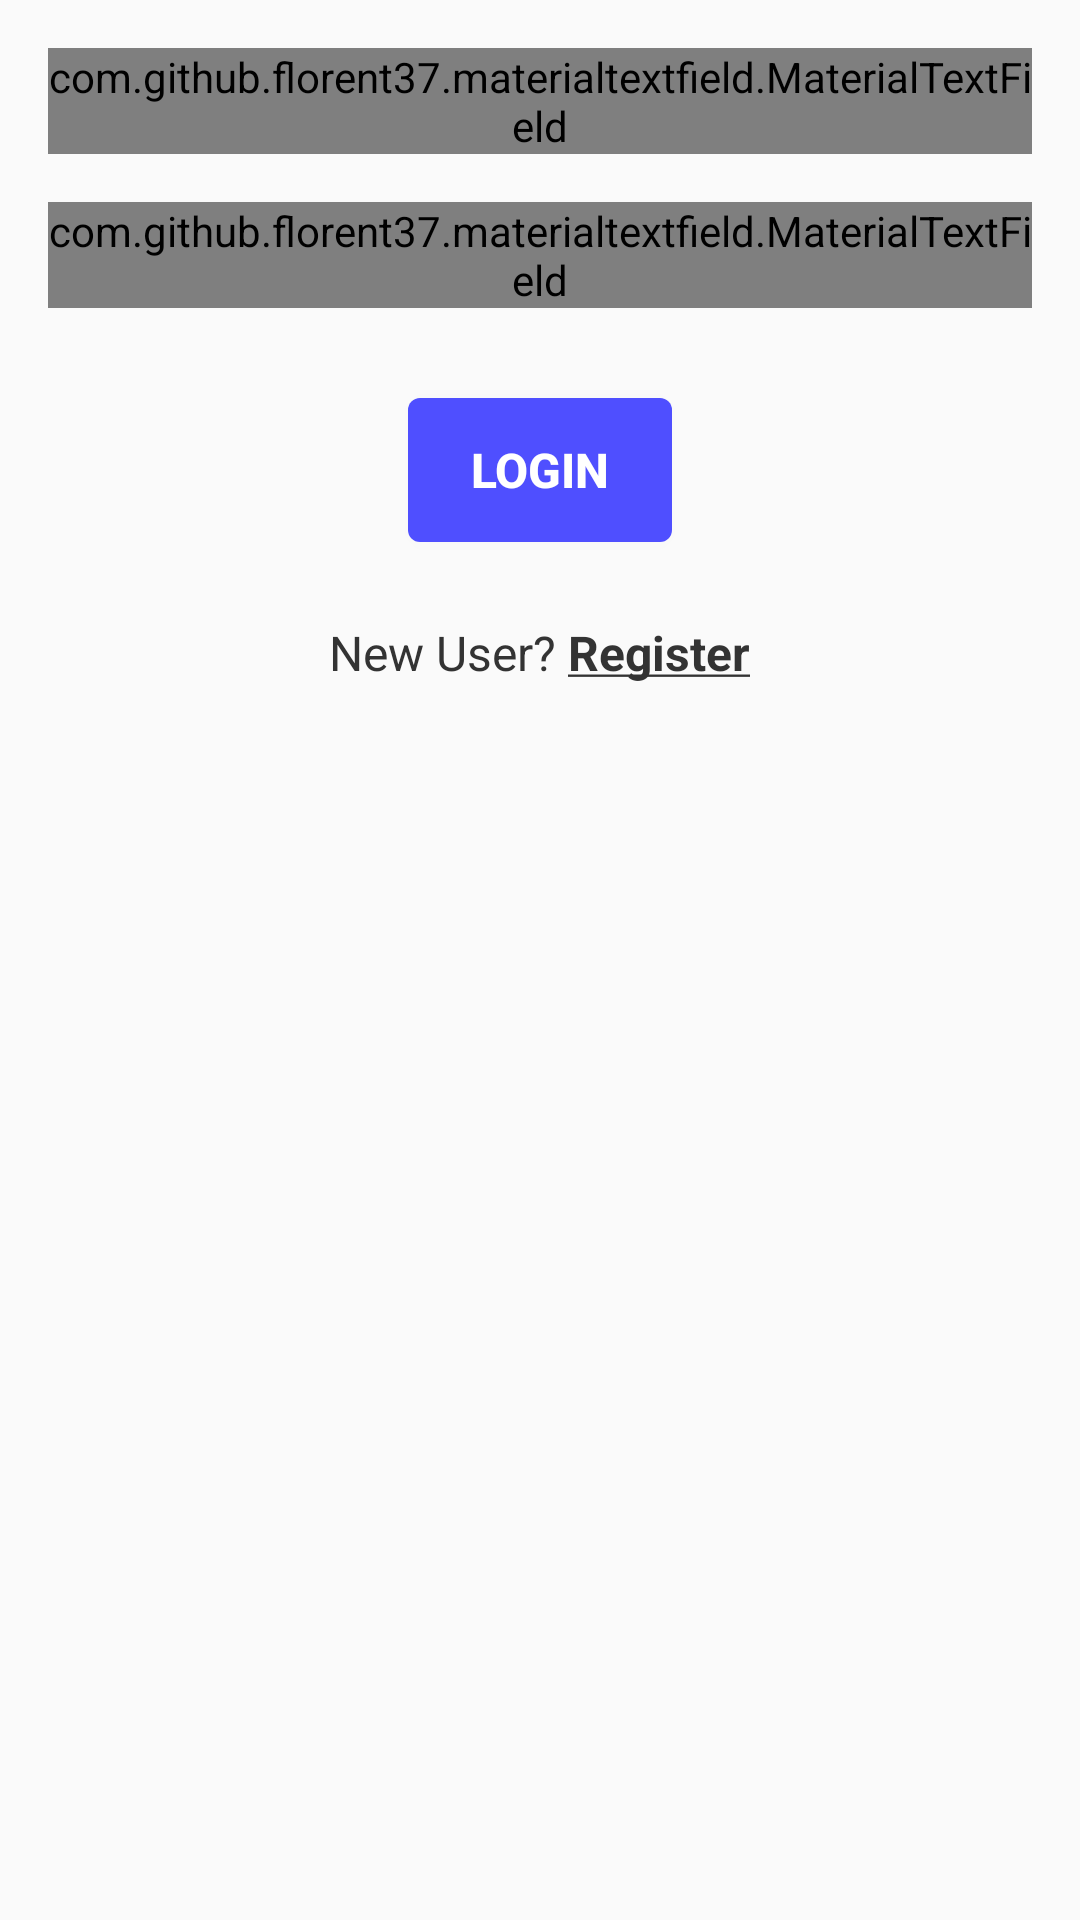

Produce the Android XML layout that renders to this screen, including the resource entries it uses.
<!-- AndroidManifest.xml: application theme AppTheme -->
<!-- res/layout/fragment_login.xml -->
<?xml version="1.0" encoding="utf-8"?>
<LinearLayout xmlns:android="http://schemas.android.com/apk/res/android"
    xmlns:tools="http://schemas.android.com/tools"
    android:layout_width="match_parent"
    android:layout_height="match_parent"
    android:orientation="vertical"
    android:id="@+id/login_fragment"
    android:background="@android:color/transparent"
    xmlns:app="http://schemas.android.com/apk/res-auto"
    tools:context=".LoginFragment"
    android:layout_marginLeft="18dp"
    android:layout_marginRight="18dp">

    <com.github.florent37.materialtextfield.MaterialTextField
        android:layout_width="match_parent"
        app:mtf_image="@drawable/ic_action_name"
        app:mtf_labelColor="#666"
        android:layout_marginLeft="16dp"
        android:layout_marginRight="16dp"
        android:layout_marginTop="16dp"
        android:id="@+id/email"
        android:layout_gravity="center"
        android:layout_height="wrap_content">

        <EditText
            android:layout_width="match_parent"
            android:layout_height="wrap_content"
            android:hint="@string/email"
            android:textStyle="bold"
            android:textColor="#333"
            android:textSize="12sp"
            android:inputType="textEmailAddress" />

    </com.github.florent37.materialtextfield.MaterialTextField>


    <com.github.florent37.materialtextfield.MaterialTextField
        android:layout_width="match_parent"
        app:mtf_image="@drawable/ic_password_image"
        app:mtf_labelColor="#666"
        android:id="@+id/password"
        android:layout_marginLeft="16dp"
        android:layout_marginRight="16dp"
        android:layout_marginTop="16dp"
        android:layout_gravity="center"
        android:layout_height="wrap_content">

        <EditText
            android:layout_width="match_parent"
            android:layout_height="wrap_content"
            android:hint="@string/password_hint"
            android:textColor="#333"
            android:textStyle="bold"
            android:textSize="12sp"
            android:inputType="textPassword" />

    </com.github.florent37.materialtextfield.MaterialTextField>

    <Button
        android:id="@+id/login_button"
        android:layout_width="wrap_content"
        android:layout_height="wrap_content"
        android:layout_marginTop="30dp"
        android:layout_marginBottom="10dp"
        android:text="@string/login"
        android:layout_gravity="center"
        android:textColor="@android:color/white"
        android:textStyle="bold"
        android:textSize="16sp"
        android:background="@drawable/button_background" />

    <TextView
        android:id="@+id/register_text_view"
        android:layout_width="wrap_content"
        android:layout_height="wrap_content"
        android:textSize="16sp"
        android:textStyle="normal"
        android:layout_gravity="center"
        android:layout_marginTop="16dp"
        android:textColor="#333"
        android:text="@string/register_prompt" />

</LinearLayout>
<!-- resources referenced by this layout -->
<resources>
  <!-- drawable button_background (drawable) -->
  <?xml version="1.0" encoding="utf-8"?>
  <layer-list xmlns:android="http://schemas.android.com/apk/res/android">
  
      <item>
  
          <shape android:shape="rectangle">
  
              <corners android:radius="4dp" />
  
              <solid android:color="@color/login_button" />
  
          </shape>
  
      </item>
  
  
  </layer-list>
  <string name="email">Email Id</string>
  <string name="login">LOGIN</string>
  <string name="password_hint">Password</string>
  <string name="register_prompt">"New User? <b><u>Register</u></b>"</string>
  <style name="AppTheme" parent="Theme.AppCompat.Light.NoActionBar">
          
          <item name="colorPrimary">@color/colorPrimary</item>
          <item name="colorPrimaryDark">@color/colorPrimaryDark</item>
          <item name="colorAccent">@color/colorAccent</item>
  
          <item name="android:windowContentTransitions" tools:targetApi="lollipop">true</item>
      </style>
  <color name="login_button">#4f4fff</color>
  <color name="colorPrimary">#5f5f5f</color>
  <color name="colorPrimaryDark">#202F2F</color>
  <color name="colorAccent">#1919ff</color>
</resources>
